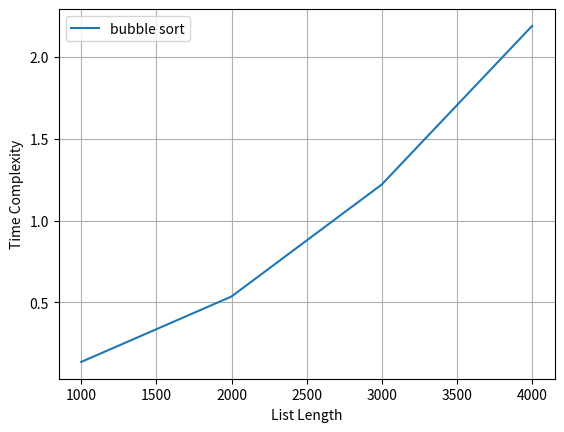

Write the Python code that produced this figure.
import time
import numpy as np
import matplotlib.pyplot as plt

def bubblesort(array):
    n = len(array) -1
    while n > 0:
        for i in range(n):
            if array[i] > array[i+1]:
                array[i], array[i+1] = array[i+1], array[i]
            i = i+1
        n = n-1
        
sorts = [
    {
        "Name" : "bubble sort",
        "Sort" : lambda arr: bubblesort(arr)
    }
]
elements = np.array([i*1000 for i in range(1,5)])
plt.xlabel('List Length')
plt.ylabel('Time Complexity')

for sort in sorts:
    time_taken = []
for sort in sorts:
    start_all = time.time()
    for i in range(1, 5):
        start = time.time()
        a = np.random.randint(0, 1000, i*1000)
        sort["Sort"](a)
        end = time.time()
        time_taken.append(end-start)
        print(sort["Name"], "sorted all elements in", end-start, "s")
    end_all = time.time()
    print(sort["Name"], "sorted all elements in", end_all-start_all, "s")
    plt.plot(elements, time_taken, label=sort["Name"])
        
plt.grid()
plt.legend()
plt.show()
